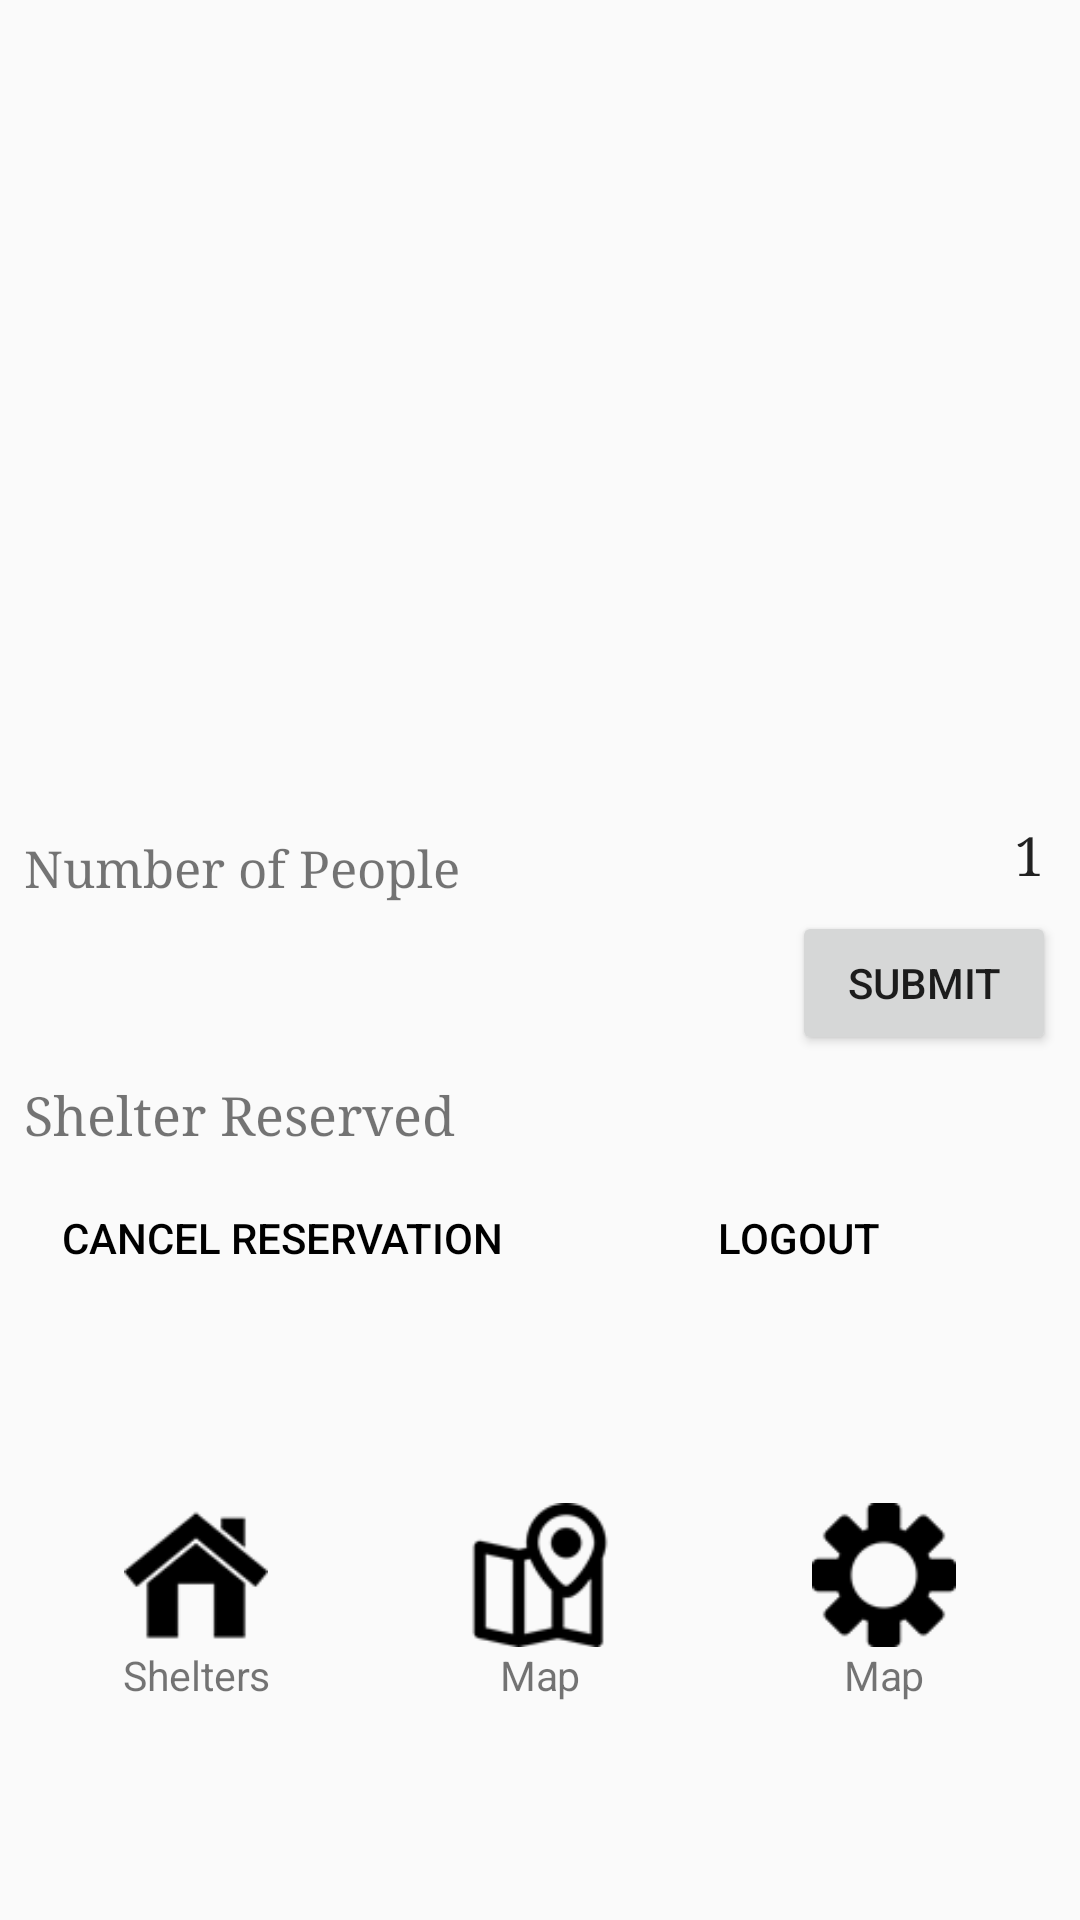

Android layout source for this screen:
<!-- AndroidManifest.xml: application theme AppTheme -->
<!-- res/layout/content_profile.xml -->
<?xml version="1.0" encoding="utf-8"?>
<android.support.constraint.ConstraintLayout
    xmlns:android="http://schemas.android.com/apk/res/android"
    xmlns:app="http://schemas.android.com/apk/res-auto"
    android:layout_width="match_parent"
    android:layout_height="match_parent"
    >

    <LinearLayout
        android:id="@+id/main"
        android:layout_width="match_parent"
        android:layout_height="wrap_content"
        android:layout_marginEnd="8dp"
        android:layout_marginStart="8dp"
        android:layout_marginTop="8dp"
        android:orientation="vertical"
        app:layout_constraintBottom_toTopOf="@+id/userSelect"
        app:layout_constraintEnd_toEndOf="parent"
        app:layout_constraintStart_toStartOf="parent"
        app:layout_constraintTop_toTopOf="parent">

        <TextView
            android:id="@+id/textView"
            android:layout_width="match_parent"
            android:layout_height="wrap_content"
            android:textAlignment="center"
            android:textSize="18sp" />

        <Space
            android:layout_width="match_parent"
            android:layout_height="177dp" />

        <RelativeLayout
            android:layout_width="match_parent"
            android:layout_height="match_parent">

            <TextView
                android:id="@+id/numPeopleText"
                android:layout_width="wrap_content"
                android:layout_height="wrap_content"
                android:layout_alignParentStart="true"
                android:layout_alignParentTop="true"
                android:fontFamily="serif"
                android:text="Number of People"
                android:textAlignment="viewStart"
                android:textAllCaps="false"
                android:textColor="@color/common_google_signin_btn_text_dark_focused"
                android:textSize="17sp"
                android:layout_marginTop="15dp"/>

            <EditText
                android:id="@+id/numPeople"
                android:layout_width="110dp"
                android:layout_height="wrap_content"
                android:layout_alignParentEnd="true"
                android:backgroundTint="@android:color/transparent"
                android:cursorVisible="false"
                android:ems="10"
                android:fontFamily="serif"
                android:inputType="number"
                android:labelFor="@+id/numPeople"
                android:singleLine="false"
                android:text="1"
                android:textAlignment="viewEnd" />
        </RelativeLayout>

        <RelativeLayout
            android:layout_width="match_parent"
            android:layout_height="wrap_content">

            <Button
                android:id="@+id/recordNumPeople"
                android:layout_width="wrap_content"
                android:layout_height="wrap_content"
                android:layout_alignParentEnd="true"
                android:text="Submit"
                android:textAlignment="center" />

        </RelativeLayout>

        <RelativeLayout
            android:layout_width="match_parent"
            android:layout_height="0dp"
            android:layout_weight="1">

            <TextView
                android:id="@+id/nameText"
                android:layout_width="wrap_content"
                android:layout_height="wrap_content"
                android:fontFamily="serif"
                android:text="Shelter Reserved"
                android:textColor="@color/common_google_signin_btn_text_dark_focused"
                android:textSize="18sp"
                android:layout_marginTop="8dp"/>

            <EditText
                android:id="@+id/shelterName"
                android:layout_width="wrap_content"
                android:layout_height="wrap_content"
                android:backgroundTint="@android:color/transparent"
                android:ems="10"
                android:focusable="false"
                android:focusableInTouchMode="false"
                android:fontFamily="serif"
                android:inputType="none"
                android:labelFor="@+id/shelterName"
                android:textAlignment="viewEnd"
                android:layout_alignParentEnd="true"
                android:layout_toEndOf="@id/nameText"
                android:textSize="15sp" />

        </RelativeLayout>

        <LinearLayout
            android:layout_width="match_parent"
            android:layout_height="match_parent"
            android:orientation="horizontal"
            style="?android:attr/buttonBarStyle">

            <Button
                android:id="@+id/cancelReservation"
                android:layout_width="match_parent"
                android:layout_height="wrap_content"
                android:layout_weight="1"
                android:text="Cancel Reservation"
                style="?android:attr/buttonBarButtonStyle"/>

            <Button
                android:id="@+id/logoutButton"
                android:layout_width="match_parent"
                android:layout_height="wrap_content"
                android:layout_weight="1"
                android:text="Logout"
                style="?android:attr/buttonBarButtonStyle"/>

        </LinearLayout>

    </LinearLayout>

    <LinearLayout
        android:layout_width="match_parent"
        android:layout_height="wrap_content"
        android:baselineAligned="false"
        android:orientation="horizontal"
        android:id="@+id/userSelect"
        android:layout_marginBottom="8dp"
        android:layout_marginEnd="8dp"
        android:layout_marginStart="8dp"
        app:layout_constraintBottom_toBottomOf="parent"
        app:layout_constraintEnd_toEndOf="parent"
        app:layout_constraintHorizontal_bias="0.0"
        app:layout_constraintStart_toStartOf="parent"
        app:layout_constraintTop_toBottomOf="@+id/main"
        >

        <TextView
            android:id="@+id/shelterListText"
            android:layout_width="match_parent"
            android:layout_height="wrap_content"
            android:layout_weight="1"
            android:drawableTop="@drawable/home"
            android:scaleX=".75"
            android:scaleY=".75"
            android:text="Shelters"
            android:textAlignment="center"
            android:textColor="@color/common_google_signin_btn_text_dark_focused"
            android:textSize="18sp" />

        <TextView
            android:id="@+id/shelterMapText"
            android:layout_width="match_parent"
            android:layout_height="wrap_content"
            android:layout_weight="1"
            android:drawableTop="@drawable/map"
            android:scaleX=".75"
            android:scaleY=".75"
            android:text="Map"
            android:textAlignment="center"
            android:textColor="@color/common_google_signin_btn_text_dark_focused"
            android:textSize="18sp" />

        <TextView
            android:id="@+id/userSettingsText"
            android:layout_width="match_parent"
            android:layout_height="wrap_content"
            android:layout_weight="1"
            android:drawableTop="@drawable/gear"
            android:scaleX=".75"
            android:scaleY=".75"
            android:text="Map"
            android:textAlignment="center"
            android:textColor="@color/common_google_signin_btn_text_dark_focused"
            android:textSize="18sp" />

    </LinearLayout>

</android.support.constraint.ConstraintLayout>
<!-- resources referenced by this layout -->
<resources>
  <!-- drawable gear: png bitmap (drawable-mdpi, 1290 bytes) -->
  <!-- drawable home: png bitmap (drawable, 1276 bytes) -->
  <!-- drawable map: png bitmap (drawable-mdpi, 1747 bytes) -->
  <style name="AppTheme" parent="Theme.AppCompat.Light.DarkActionBar">
          
          <item name="colorPrimary">@color/colorPrimary</item>
          <item name="colorPrimaryDark">@color/colorPrimaryDark</item>
          <item name="colorAccent">#000000</item>
          <item name="android:buttonStyle">@style/Base.Widget.AppCompat.Button</item>
      </style>
  <color name="colorPrimary">#3F51B5</color>
  <color name="colorPrimaryDark">#303F9F</color>
</resources>
